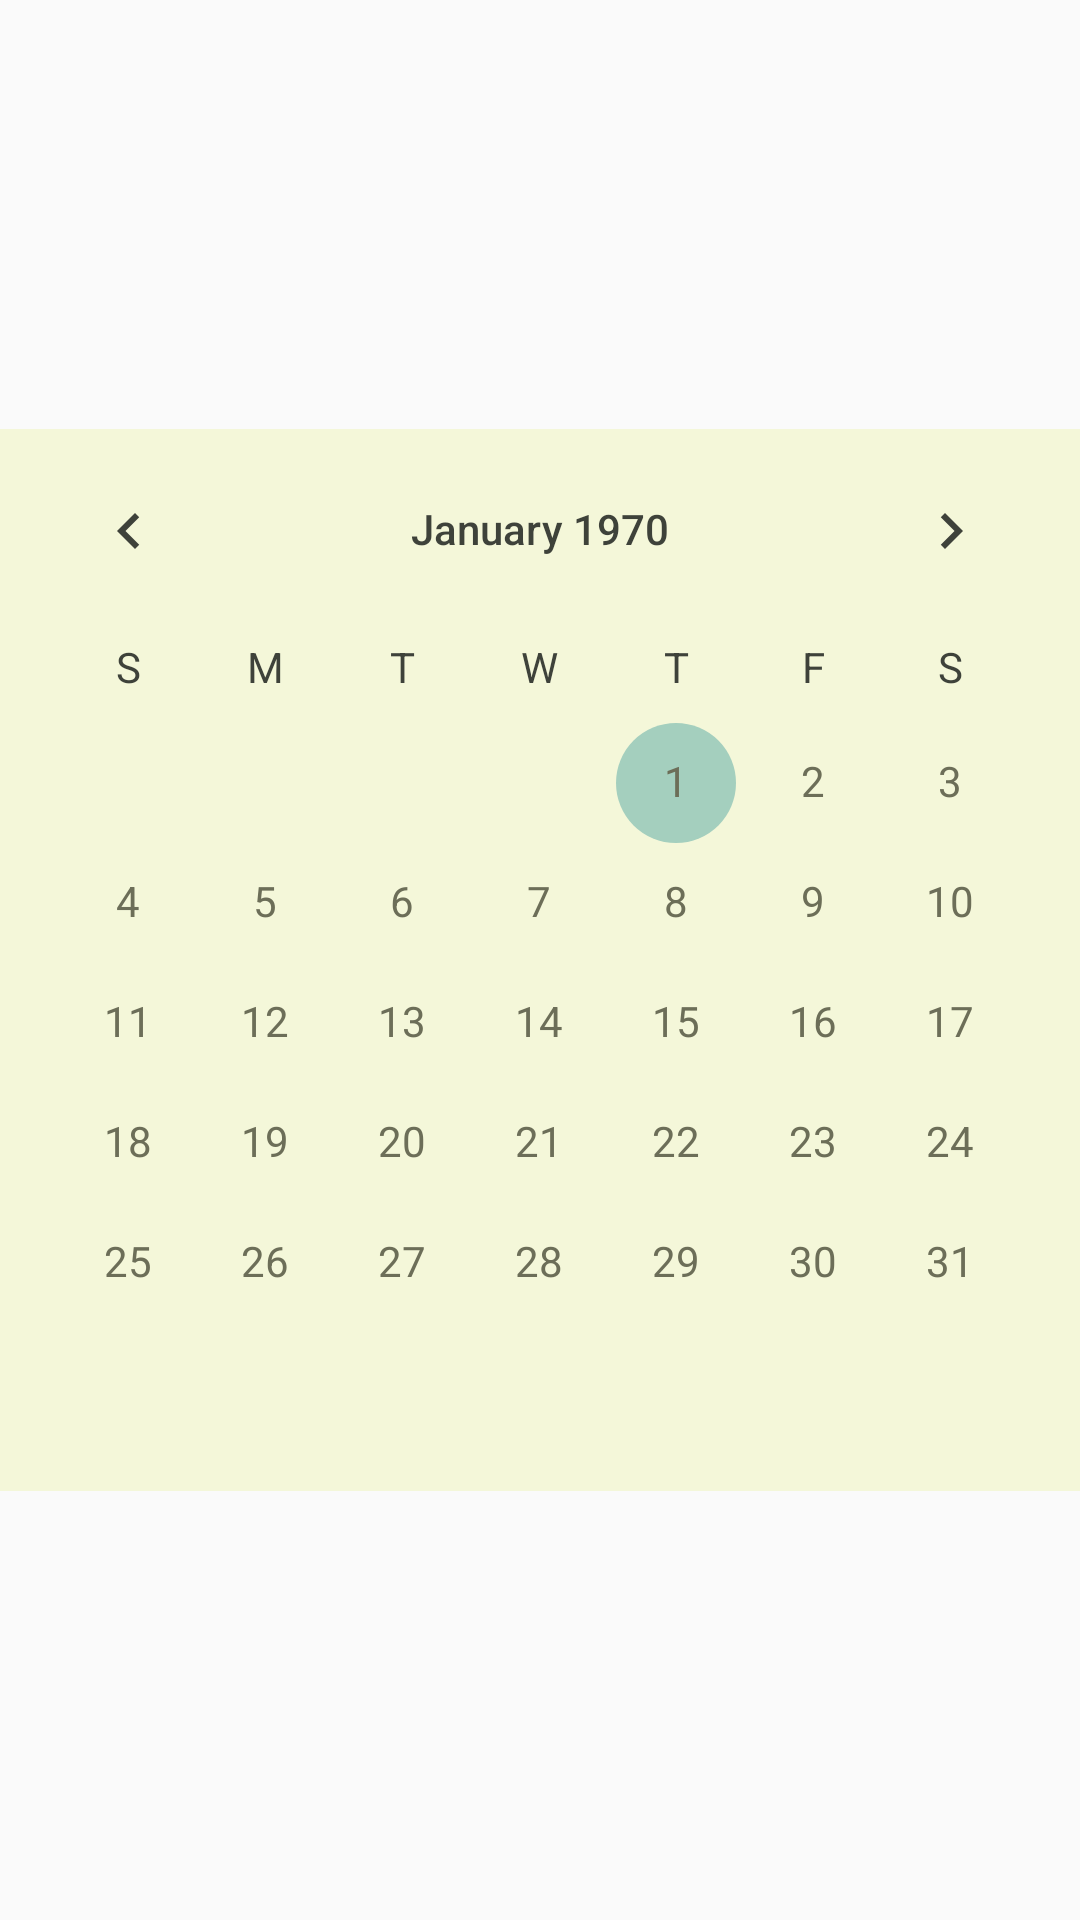

Android layout source for this screen:
<!-- AndroidManifest.xml: application theme AppTheme -->
<!-- res/layout/activity_calendar.xml -->
<?xml version="1.0" encoding="utf-8"?>
<RelativeLayout xmlns:android="http://schemas.android.com/apk/res/android"
    xmlns:app="http://schemas.android.com/apk/res-auto"
    xmlns:tools="http://schemas.android.com/tools"
    android:layout_width="match_parent"
    android:layout_height="match_parent"
    android:gravity="center">

    <CalendarView
        android:id="@+id/calendar"
        android:layout_width="395dp"
        android:layout_height="354dp"
        android:background="#F4F7D9"
        android:dateTextAppearance="@style/CalenderViewDateCustomText"
        android:descendantFocusability="blocksDescendants"
        android:drawingCacheQuality="auto"
        android:selectedWeekBackgroundColor="#FFC107"
        android:theme="@style/CalenderViewCustom"
        android:weekDayTextAppearance="@style/CalenderViewWeekCustomText"
        app:layout_constraintBottom_toBottomOf="parent"
        app:layout_constraintEnd_toEndOf="parent"
        app:layout_constraintStart_toStartOf="parent"
        app:layout_constraintTop_toTopOf="parent" />
    

</RelativeLayout>
<!-- resources referenced by this layout -->
<resources>
  <style name="CalenderViewCustom" parent="Theme.AppCompat">
          <item name="colorAccent">@color/colorWhiteblue</item>
          <item name="colorPrimary">@android:color/darker_gray</item>
          <item name="android:textColorPrimary">@color/colorDarkPont</item>
      </style>
  <style name="CalenderViewDateCustomText" parent="android:TextAppearance.DeviceDefault.Small">
          <item name="android:textColor">@color/colorWhitePont</item>
      </style>
  <style name="CalenderViewWeekCustomText" parent="android:TextAppearance.DeviceDefault.Small">
          <item name="android:textColor">@color/colorDarkPont</item>
      </style>
  <style name="AppTheme" parent="Theme.AppCompat.Light.DarkActionBar">
          
          <item name="colorPrimary">@color/colorPrimary</item>
          <item name="colorPrimaryDark">@color/colorPrimaryDark</item>
          <item name="colorAccent">@color/colorAccent</item>
      </style>
  <color name="colorWhiteblue">#A4CFBE</color>
  <color name="colorDarkPont">#3E423A</color>
  <color name="colorWhitePont">#6C6E58</color>
  <color name="colorPrimary">#6C6E58</color>
  <color name="colorPrimaryDark">#F4F7D9</color>
  <color name="colorAccent">#6C6E58</color>
</resources>
